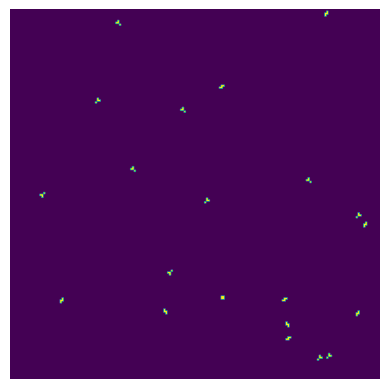

Python code for this plot: (Note: this script raises an exception after producing the figure.)
import numpy as np
import matplotlib.pyplot as plt
from matplotlib.animation import FuncAnimation

# Terrain parameters
terrain_width  = 200
terrain_height = 200
max_tick = 200

# Animation parameters
frequency  = 10         # Frequency in Hz
output_filename = f"gol-{terrain_width}x{terrain_height}.mp4"

# Main algorithm for game of life
def gol(terrain):
    new_terrain = np.zeros(terrain.shape)

    x, y = terrain.shape
    for i in range(x):
        for j in range(y):
            # Calculate neighbours
            neighbours  = terrain[(i-1)%x, (j-1)%y] + terrain[(i-1)%x,  j] + terrain[(i-1)%x, (j+1)%y]
            neighbours += terrain[i, (j-1)%y] + terrain[i, (j+1)%y]
            neighbours += terrain[(i+1)%x, (j-1)%y] + terrain[(i+1)%x,  j] + terrain[(i+1)%x, (j+1)%y]

            # Update tile
            new_terrain[i, j] = 1 if neighbours == 3 else 0

    return new_terrain

# Generate terrain
def generate_terrain_history(width, height, max_tick):
    # Create initial terrain
    terrain_history  = [np.random.randint(0, 2, (width, height))]
    terrain_history += [gol(terrain_history[0])]

    stop_tick = max_tick
    for tick in range(2, max_tick):
        # Update terrain
        terrain_history += [gol(terrain_history[-1])]
        if tick % 10 == 0:
            print(f"Generated tick : {tick}")

        # Stop once terrain has stabilised
        if np.array_equal(terrain_history[-1], terrain_history[-2]):
            return terrain_history, len(terrain_history)

        # Send stop signal when terrain has a repeating pattern %2
        # Other repeating pattern do not appear as frequently if at all
        if stop_tick == max_tick and np.array_equal(terrain_history[-1], terrain_history[-3]):
            # Generate 2 second worth of ticks to display repeating pattern
            stop_tick = min(max_tick, tick + 2 * frequency)

        # Stop generation on stop signal
        if tick == stop_tick:
            return terrain_history, len(terrain_history)

    return terrain_history, len(terrain_history)

# Create animation
def update_frame(frame, ax):
    # Clear frame
    ax.clear()
    ax.axis("off")

    # Draw current frame
    ax.imshow(terrain_history[frame])
    if frame != 0 and frame % 10 == 0:
        print(f"Drawn frame {frame}/{num_frames}")


# Generate terrain
terrain_history, num_frames = generate_terrain_history(terrain_width, terrain_height, max_tick)
print(f"Generated terrain with {num_frames} ticks")

# Draw animation
fig, ax = plt.subplots()
anim = FuncAnimation(fig, update_frame, frames=num_frames, fargs=(ax,), interval=1000/frequency)
anim.save(output_filename, writer='ffmpeg')
print(f"Drawn animation with {num_frames} frames")
